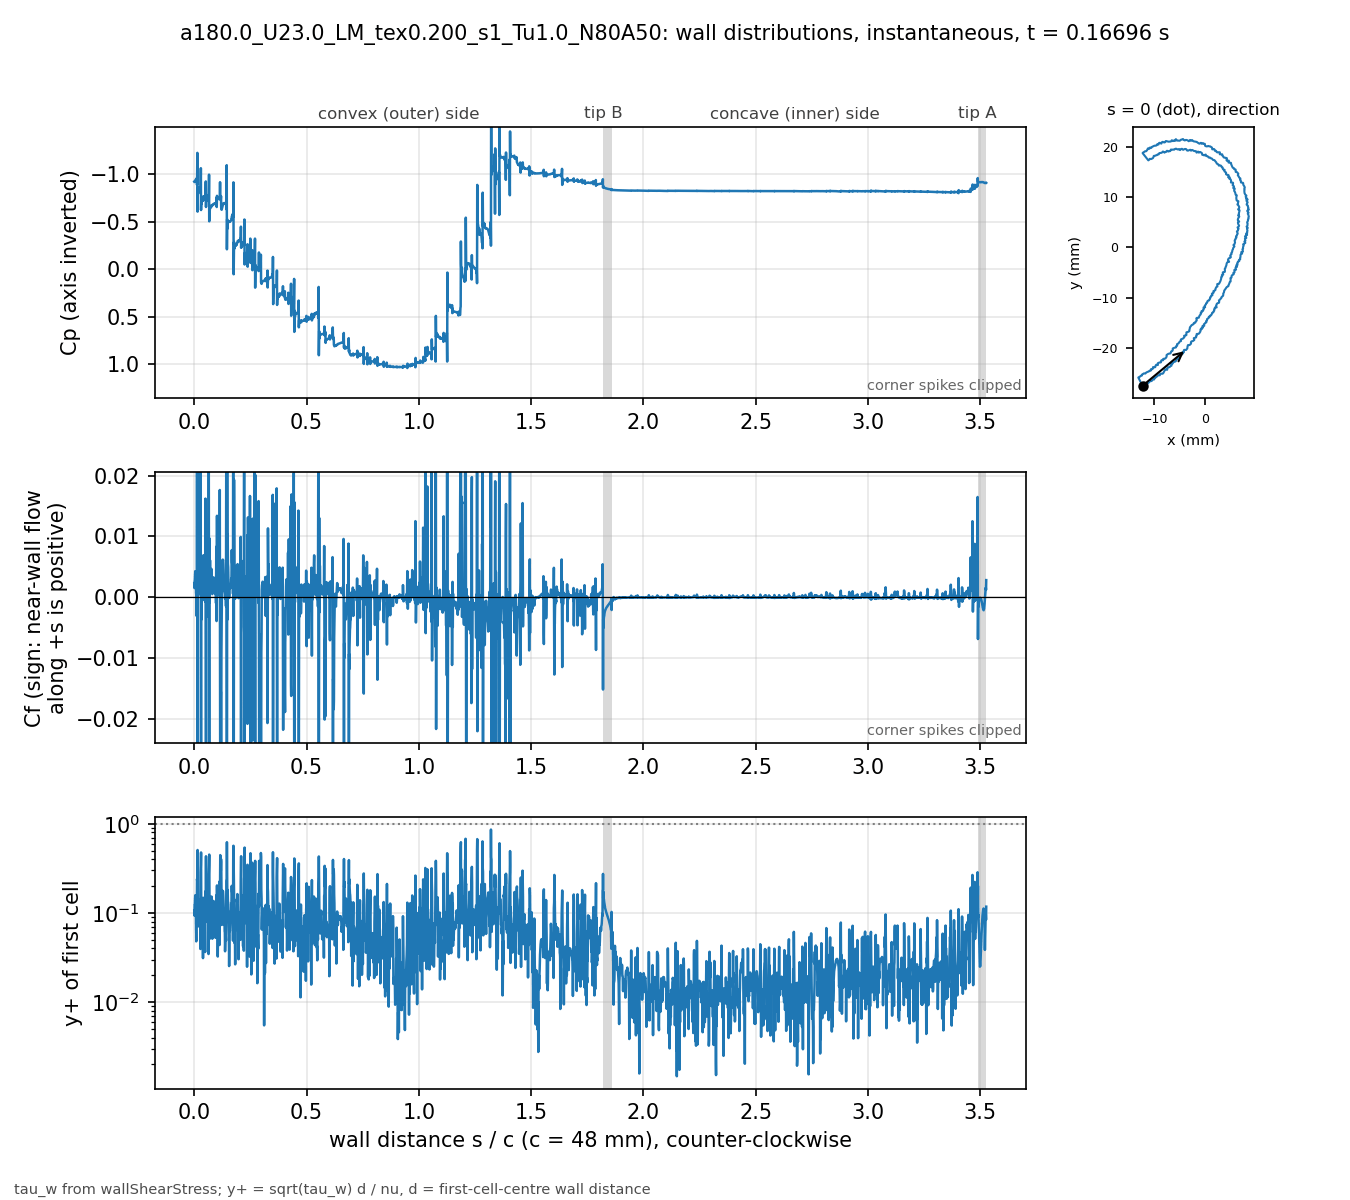

Values plotted in this chart, from the file beside it:
# a180.0_U23.0_LM_tex0.200_s1_Tu1.0_N80A…, p_inf=0; Cf signed by near-wall flow dir…
patch, s_over_c, x_m, y_m, Cp, Cf, yplus, d_first_m
blade, 0.000000, -0.01235, -0.02743, -0.9191, 0.002274, 0.1062, 2.0759e-06
blade, 0.000834, -0.01231, -0.02741, -0.9155, 0.001504, 0.0935, 2.2471e-06
blade, 0.001670, -0.01227, -0.0274, -0.9186, 0.002595, 0.1221, 2.2337e-06
blade, 0.002515, -0.01224, -0.02739, -0.9206, 0.002683, 0.1222, 2.1984e-06
blade, 0.003379, -0.0122, -0.02738, -0.9226, 0.00364, 0.1428, 2.2057e-06
blade, 0.004220, -0.01216, -0.02736, -0.9299, 0.004269, 0.1575, 2.2469e-06
blade, 0.005067, -0.01213, -0.02734, -0.9338, 0.004212, 0.1511, 2.1699e-06
blade, 0.005956, -0.0121, -0.02731, -0.9392, 0.004052, 0.1384, 2.0259e-06
blade, 0.006925, -0.01207, -0.02727, -0.9428, 0.003091, 0.1093, 1.8328e-06
blade, 0.008008, -0.01205, -0.02722, -0.9445, 0.0007346, 0.05887, 2.0247e-06
blade, 0.008849, -0.01202, -0.02719, -0.9387, 0.0004333, 0.048, 2.1496e-06
blade, 0.009904, -0.01197, -0.0272, -0.9422, 0.003422, 0.1051, 1.6753e-06
blade, 0.01109, -0.01192, -0.02722, -0.9561, -0.003128, 0.08959, 1.4932e-06
blade, 0.01242, -0.01186, -0.02724, -0.8851, 0.02774, 0.2406, 1.3469e-06
blade, 0.01388, -0.01179, -0.02727, -1.222, -0.01446, 0.2179, 1.6891e-06
blade, 0.01476, -0.01175, -0.02726, -0.6042, -0.04972, 0.508, 2.1238e-06
blade, 0.01593, -0.01174, -0.02721, -0.8619, 0.02057, 0.2386, 1.5506e-06
blade, 0.01718, -0.01172, -0.02715, -0.7921, 0.002518, 0.07888, 1.4654e-06
blade, 0.01849, -0.01171, -0.02709, -0.8534, 0.00881, 0.1424, 1.4138e-06
blade, 0.01983, -0.0117, -0.02703, -0.843, 0.001542, 0.07071, 1.6783e-06
blade, 0.02077, -0.01168, -0.02699, -0.8364, 0.000922, 0.07266, 2.2304e-06
blade, 0.02163, -0.01164, -0.02698, -0.8434, 0.002927, 0.1278, 2.2011e-06
blade, 0.02248, -0.0116, -0.02696, -0.8441, 0.002021, 0.1061, 2.2003e-06
blade, 0.02333, -0.01156, -0.02695, -0.8453, 0.00164, 0.09555, 2.1996e-06
blade, 0.02418, -0.01152, -0.02694, -0.8459, 0.001133, 0.0763, 2.1128e-06
blade, 0.02512, -0.01148, -0.02694, -0.8453, 0.001665, 0.08215, 1.8765e-06
blade, 0.02619, -0.01143, -0.02695, -0.8478, 0.002886, 0.1008, 1.7489e-06
blade, 0.02727, -0.01138, -0.02695, -0.8555, 0.0004425, 0.03944, 1.7476e-06
blade, 0.02834, -0.01132, -0.02696, -0.8285, 0.023, 0.2842, 1.7469e-06
blade, 0.02941, -0.01127, -0.02697, -1.061, -0.02419, 0.3476, 2.0831e-06
blade, 0.03025, -0.01124, -0.02695, -0.6209, -0.04641, 0.4767, 2.0628e-06
blade, 0.03134, -0.01122, -0.0269, -0.7288, 0.002374, 0.09007, 1.7232e-06
blade, 0.03243, -0.0112, -0.02685, -0.6868, -0.003655, 0.1118, 1.7241e-06
blade, 0.03352, -0.01119, -0.0268, -0.7143, 0.004534, 0.1246, 1.725e-06
blade, 0.0346, -0.01117, -0.02675, -0.7142, 0.001775, 0.08889, 1.9667e-06
blade, 0.03547, -0.01114, -0.02672, -0.7174, 0.001404, 0.09055, 2.2525e-06
blade, 0.03633, -0.0111, -0.02671, -0.7172, 0.001232, 0.08161, 2.1676e-06
blade, 0.0372, -0.01106, -0.0267, -0.7209, 0.000695, 0.06127, 2.1664e-06
blade, 0.03807, -0.01102, -0.02669, -0.7187, 0.002355, 0.1128, 2.1658e-06
blade, 0.03893, -0.01098, -0.02668, -0.7309, -0.000167, 0.03114, 2.2463e-06
blade, 0.03982, -0.01096, -0.02664, -0.7226, 0.005675, 0.148, 1.8316e-06
blade, 0.04103, -0.01094, -0.02658, -0.7657, 0.006914, 0.1389, 1.5574e-06
blade, 0.04223, -0.01093, -0.02653, -0.7493, 0.001891, 0.0727, 1.5586e-06
blade, 0.04343, -0.01092, -0.02647, -0.7581, 0.002162, 0.07779, 1.5593e-06
blade, 0.04463, -0.01091, -0.02642, -0.7551, -0.0004549, 0.04772, 2.0858e-06
blade, 0.04548, -0.01087, -0.0264, -0.7512, 0.0009799, 0.05842, 1.7398e-06
blade, 0.04695, -0.01081, -0.02643, -0.7574, 0.002911, 0.07396, 1.2777e-06
blade, 0.04841, -0.01074, -0.02646, -0.7666, -0.0007084, 0.03646, 1.2769e-06
blade, 0.04988, -0.01068, -0.02648, -0.7266, 0.01624, 0.1745, 1.2762e-06
blade, 0.05135, -0.01061, -0.02651, -0.9218, -0.008022, 0.1541, 1.6035e-06
blade, 0.05229, -0.01057, -0.02651, -0.6528, -0.03235, 0.4322, 2.2402e-06
blade, 0.0532, -0.01054, -0.02647, -0.749, 0.005746, 0.1677, 2.0616e-06
blade, 0.05411, -0.01052, -0.02643, -0.7149, -0.003243, 0.126, 2.0629e-06
blade, 0.05502, -0.01049, -0.0264, -0.7396, 0.005198, 0.1596, 2.0641e-06
blade, 0.05593, -0.01047, -0.02636, -0.7427, 0.004234, 0.1443, 2.0677e-06
blade, 0.05683, -0.01045, -0.02633, -0.7542, 0.005231, 0.1609, 2.0738e-06
blade, 0.05774, -0.01042, -0.02629, -0.76, 0.004583, 0.1509, 2.0774e-06
blade, 0.05864, -0.0104, -0.02625, -0.7648, 0.003763, 0.1368, 2.0786e-06
blade, 0.05954, -0.01037, -0.02622, -0.767, 0.002746, 0.1169, 2.0798e-06
... 3,412 more rows
